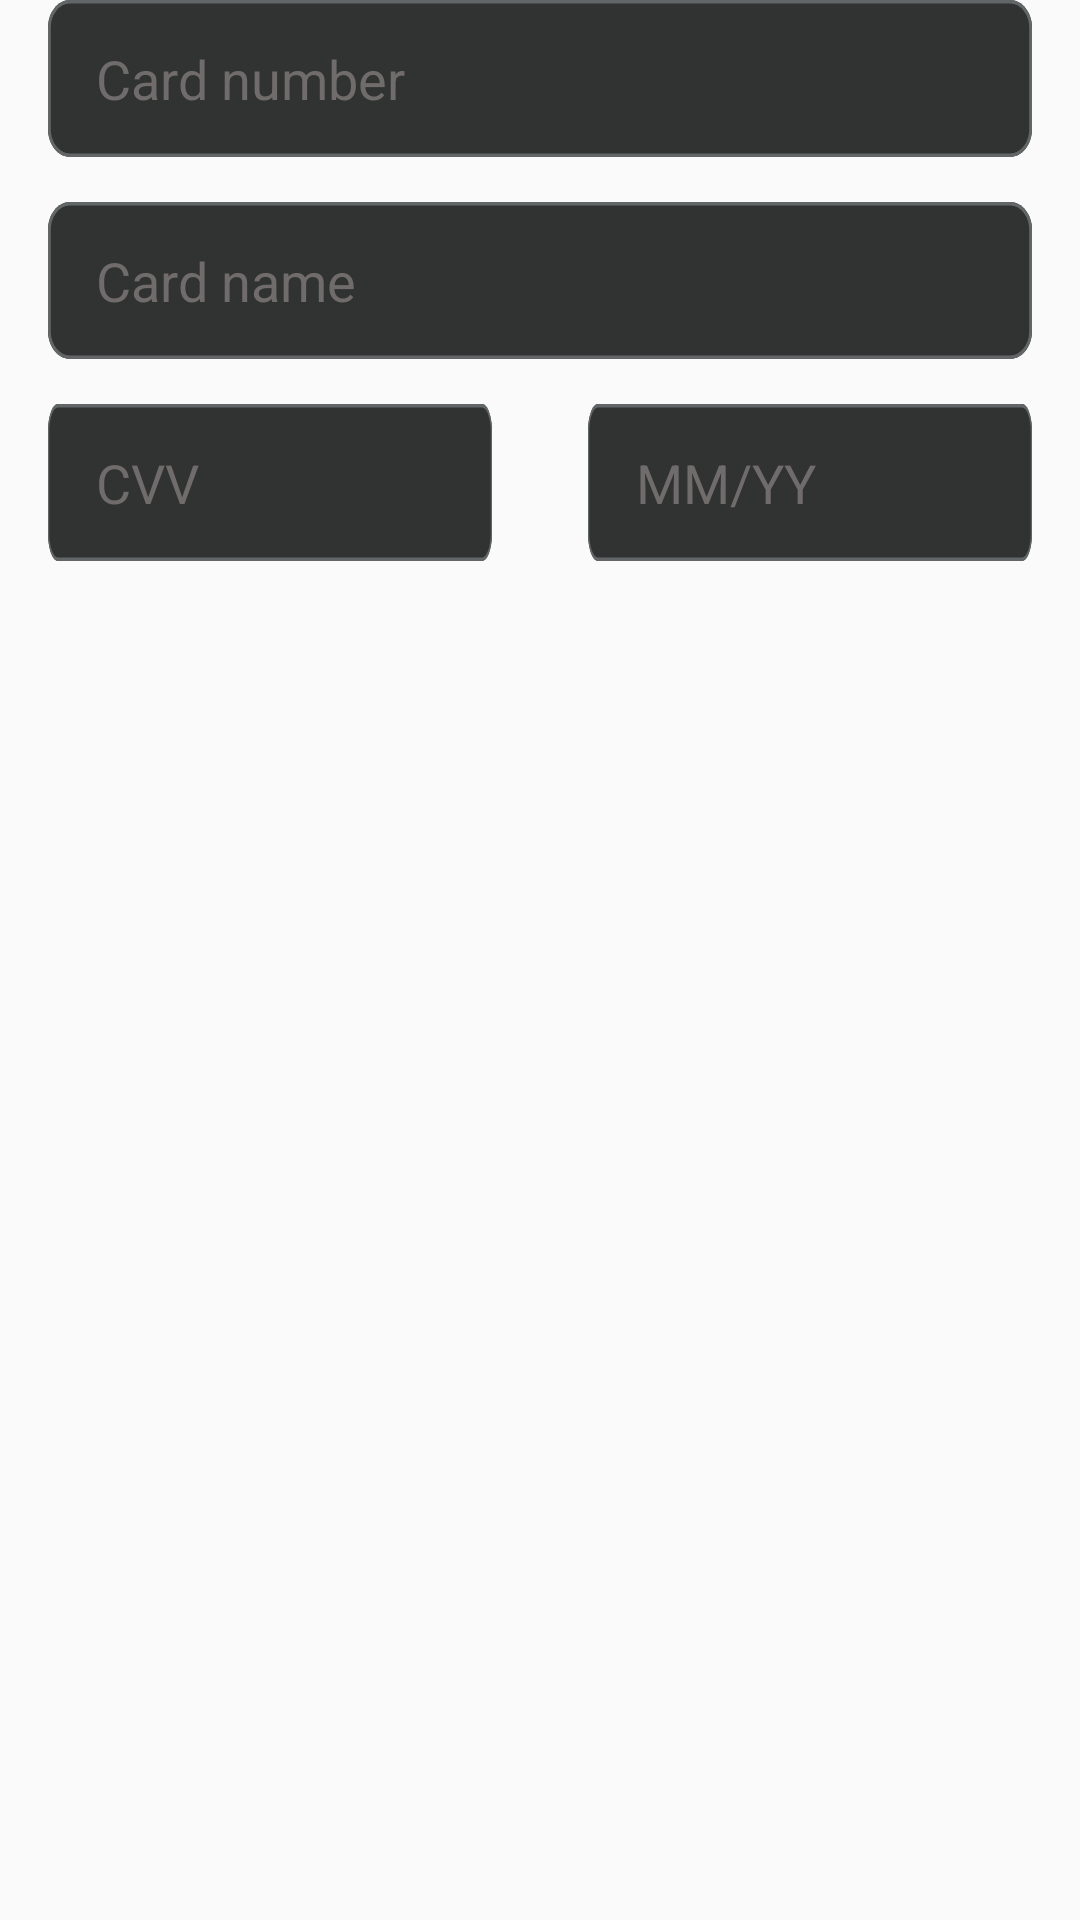

Reconstruct the res/layout file that produces this screen, plus the resources it refers to.
<!-- AndroidManifest.xml: application theme Theme.Books_App -->
<!-- res/layout/payment_edit_text_lay.xml -->
<?xml version="1.0" encoding="utf-8"?>
<RelativeLayout
    xmlns:android="http://schemas.android.com/apk/res/android"
    android:id="@+id/frame_26087"
    android:layout_marginTop="20dp"
    android:layout_width="match_parent"
    android:layout_height="wrap_content"
    android:layout_alignParentLeft="true"
    android:layout_below="@+id/frame_151"
    >
    <RelativeLayout
        android:id="@+id/frame_44_1"
        android:layout_width="match_parent"
        android:layout_height="wrap_content"
        android:layout_alignParentLeft="true"
        android:layout_marginHorizontal="16dp"
        android:background="@drawable/search_bar_layout"
        >
        <EditText
            android:layout_width="match_parent"
            android:layout_height="wrap_content"
            android:hint="Card number"
            android:textColorHint="#716C6C"
            android:layout_marginVertical="14dp"
            android:layout_marginLeft="16dp"
            android:layout_marginRight="10dp"
            android:background="@android:color/transparent"
            />
    </RelativeLayout>
    <RelativeLayout
        android:layout_marginTop="15dp"
        android:layout_below="@id/frame_44_1"
        android:id="@+id/frame_44_2"
        android:layout_width="match_parent"
        android:layout_height="wrap_content"
        android:layout_alignParentLeft="true"
        android:layout_marginHorizontal="16dp"
        android:background="@drawable/search_bar_layout"
        >
        <EditText
            android:layout_width="match_parent"
            android:layout_height="wrap_content"
            android:hint="Card name"
            android:textColorHint="#716C6C"
            android:layout_marginVertical="14dp"
            android:layout_marginLeft="16dp"
            android:layout_marginRight="10dp"
            android:background="@android:color/transparent"
            />
    </RelativeLayout>

    <LinearLayout
        android:layout_width="match_parent"
        android:layout_height="wrap_content"
        android:orientation="horizontal"
        android:layout_below="@id/frame_44_2"
        >
        <RelativeLayout
            android:layout_marginTop="15dp"
            android:id="@+id/frame_44_3"
            android:layout_weight="1"
            android:layout_width="wrap_content"
            android:layout_height="wrap_content"
            android:layout_marginHorizontal="16dp"
            android:background="@drawable/search_bar_layout"
            >
            <EditText
                android:layout_width="match_parent"
                android:layout_height="wrap_content"
                android:hint="CVV"
                android:textColorHint="#716C6C"
                android:layout_marginVertical="14dp"
                android:layout_marginLeft="16dp"
                android:layout_marginRight="10dp"
                android:background="@android:color/transparent"
                />
        </RelativeLayout>
        <RelativeLayout
            android:layout_marginTop="15dp"
            android:id="@+id/frame_44_4"
            android:layout_width="wrap_content"
            android:layout_height="wrap_content"
            android:layout_weight="1"
            android:layout_marginHorizontal="16dp"
            android:background="@drawable/search_bar_layout"
            >
            <EditText
                android:layout_width="match_parent"
                android:layout_height="wrap_content"
                android:hint="MM/YY"
                android:textColorHint="#716C6C"
                android:layout_marginVertical="14dp"
                android:layout_marginLeft="16dp"
                android:layout_marginRight="10dp"
                android:background="@android:color/transparent"
                />
        </RelativeLayout>
    </LinearLayout>
</RelativeLayout>
<!-- resources referenced by this layout -->
<resources>
  <!-- drawable search_bar_layout (drawable) -->
  <?xml version="1.0" encoding="utf-8"?>
  <vector
      xmlns:android="http://schemas.android.com/apk/res/android"
      xmlns:aapt="http://schemas.android.com/aapt"
      android:width="358dp"
      android:height="45dp"
      android:viewportWidth="358"
      android:viewportHeight="45"
      >
      <group>
          <clip-path
              android:pathData="M8 0H350C354.418 0 358 3.58172 358 8V37C358 41.4183 354.418 45 350 45H8C3.58172 45 0 41.4183 0 37V8C0 3.58172 3.58172 0 8 0Z"
              />
          <path
              android:pathData="M0 0V45H358V0"
              android:fillColor="#313333"
              />
          <path
              android:pathData="M8 0H350C354.418 0 358 3.58172 358 8V37C358 41.4183 354.418 45 350 45H8C3.58172 45 0 41.4183 0 37V8C0 3.58172 3.58172 0 8 0Z"
              android:strokeWidth="2"
              android:strokeColor="#626666"
              />
      </group>
  </vector>
  <style name="Theme.Books_App" parent="Base.Theme.Books_App" />
  <style name="Base.Theme.Books_App" parent="Theme.MaterialComponents.Light.NoActionBar.Bridge">
          
          
      </style>
</resources>
